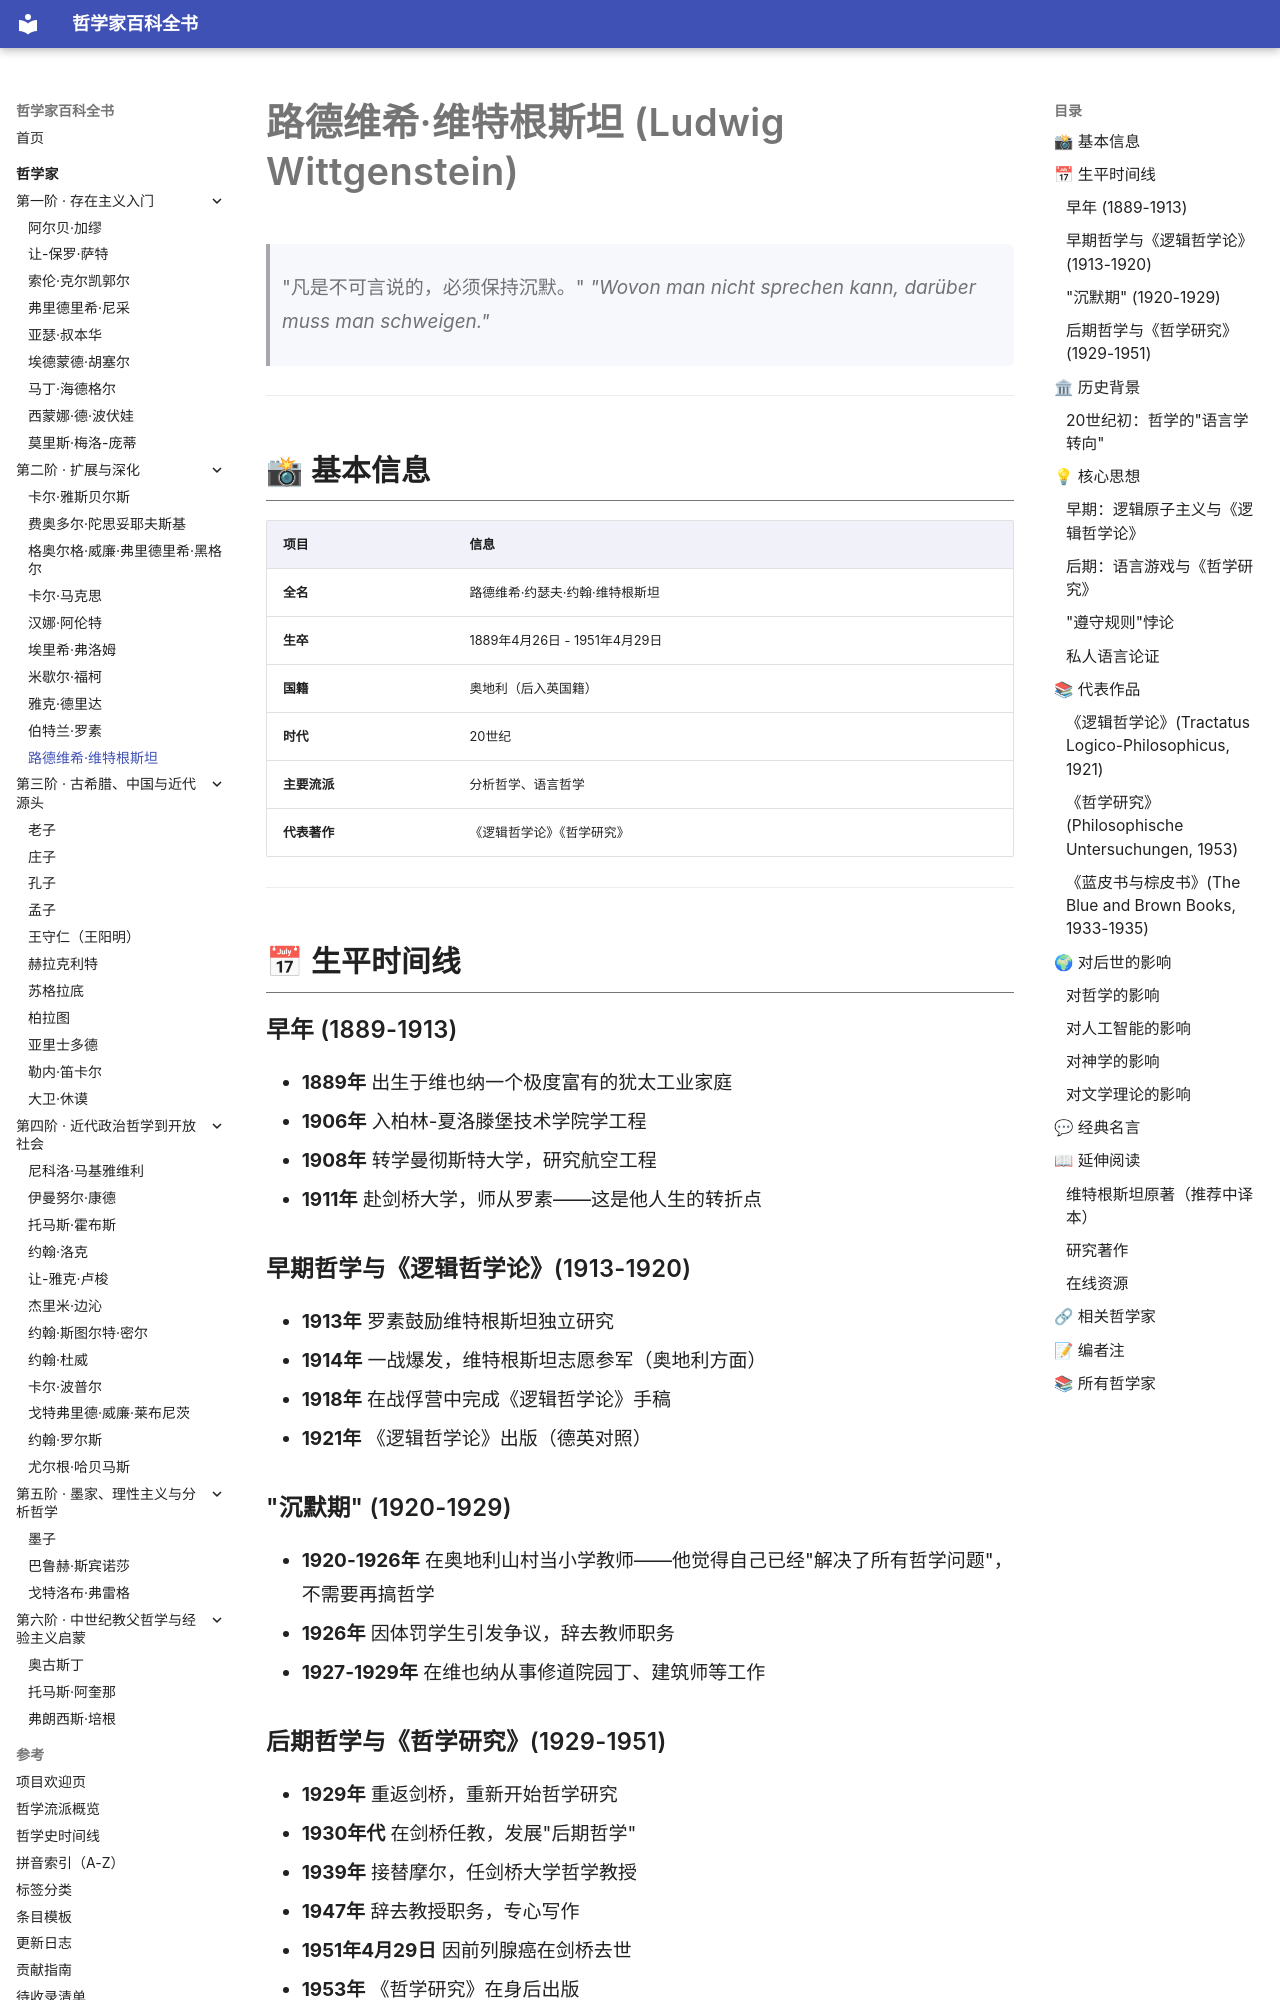

repository: GTX950L/philosopher-encyclopedia · page: philosophers/wittgenstein/index.html · generator: mkdocs

---
tags:
  - 分析哲学
  - 20世纪
  - 奥地利
---
# 路德维希·维特根斯坦 (Ludwig Wittgenstein)
<a id="top"></a>

> "凡是不可言说的，必须保持沉默。"
> *"Wovon man nicht sprechen kann, darüber muss man schweigen."*

---
## 📸 基本信息

| 项目 | 信息 |
|------|------|
| **全名** | 路德维希·约瑟夫·约翰·维特根斯坦 |
| **生卒** | 1889年4月26日 - 1951年4月29日 |
| **国籍** | 奥地利（后入英国籍） |
| **时代** | 20世纪 |
| **主要流派** | 分析哲学、语言哲学 |
| **代表著作** | 《逻辑哲学论》《哲学研究》 |

---

## 📅 生平时间线

### 早年 (1889-1913)
- **1889年** 出生于维也纳一个极度富有的犹太工业家庭
- **1906年** 入柏林-夏洛滕堡技术学院学工程
- **1908年** 转学曼彻斯特大学，研究航空工程
- **1911年** 赴剑桥大学，师从罗素——这是他人生的转折点

### 早期哲学与《逻辑哲学论》(1913-1920)
- **1913年** 罗素鼓励维特根斯坦独立研究
- **1914年** 一战爆发，维特根斯坦志愿参军（奥地利方面）
- **1918年** 在战俘营中完成《逻辑哲学论》手稿
- **1921年** 《逻辑哲学论》出版（德英对照）

### "沉默期" (1920-1929)
- **1920-1926年** 在奥地利山村当小学教师——他觉得自己已经"解决了所有哲学问题"，不需要再搞哲学
- **1926年** 因体罚学生引发争议，辞去教师职务
- **1927-1929年** 在维也纳从事修道院园丁、建筑师等工作

### 后期哲学与《哲学研究》(1929-1951)
- **1929年** 重返剑桥，重新开始哲学研究
- **1930年代** 在剑桥任教，发展"后期哲学"
- **1939年** 接替摩尔，任剑桥大学哲学教授
- **1947年** 辞去教授职务，专心写作
- **1951年4月29日** 因前列腺癌在剑桥去世
- **1953年** 《哲学研究》在身后出版

---

## 🏛 历史背景
